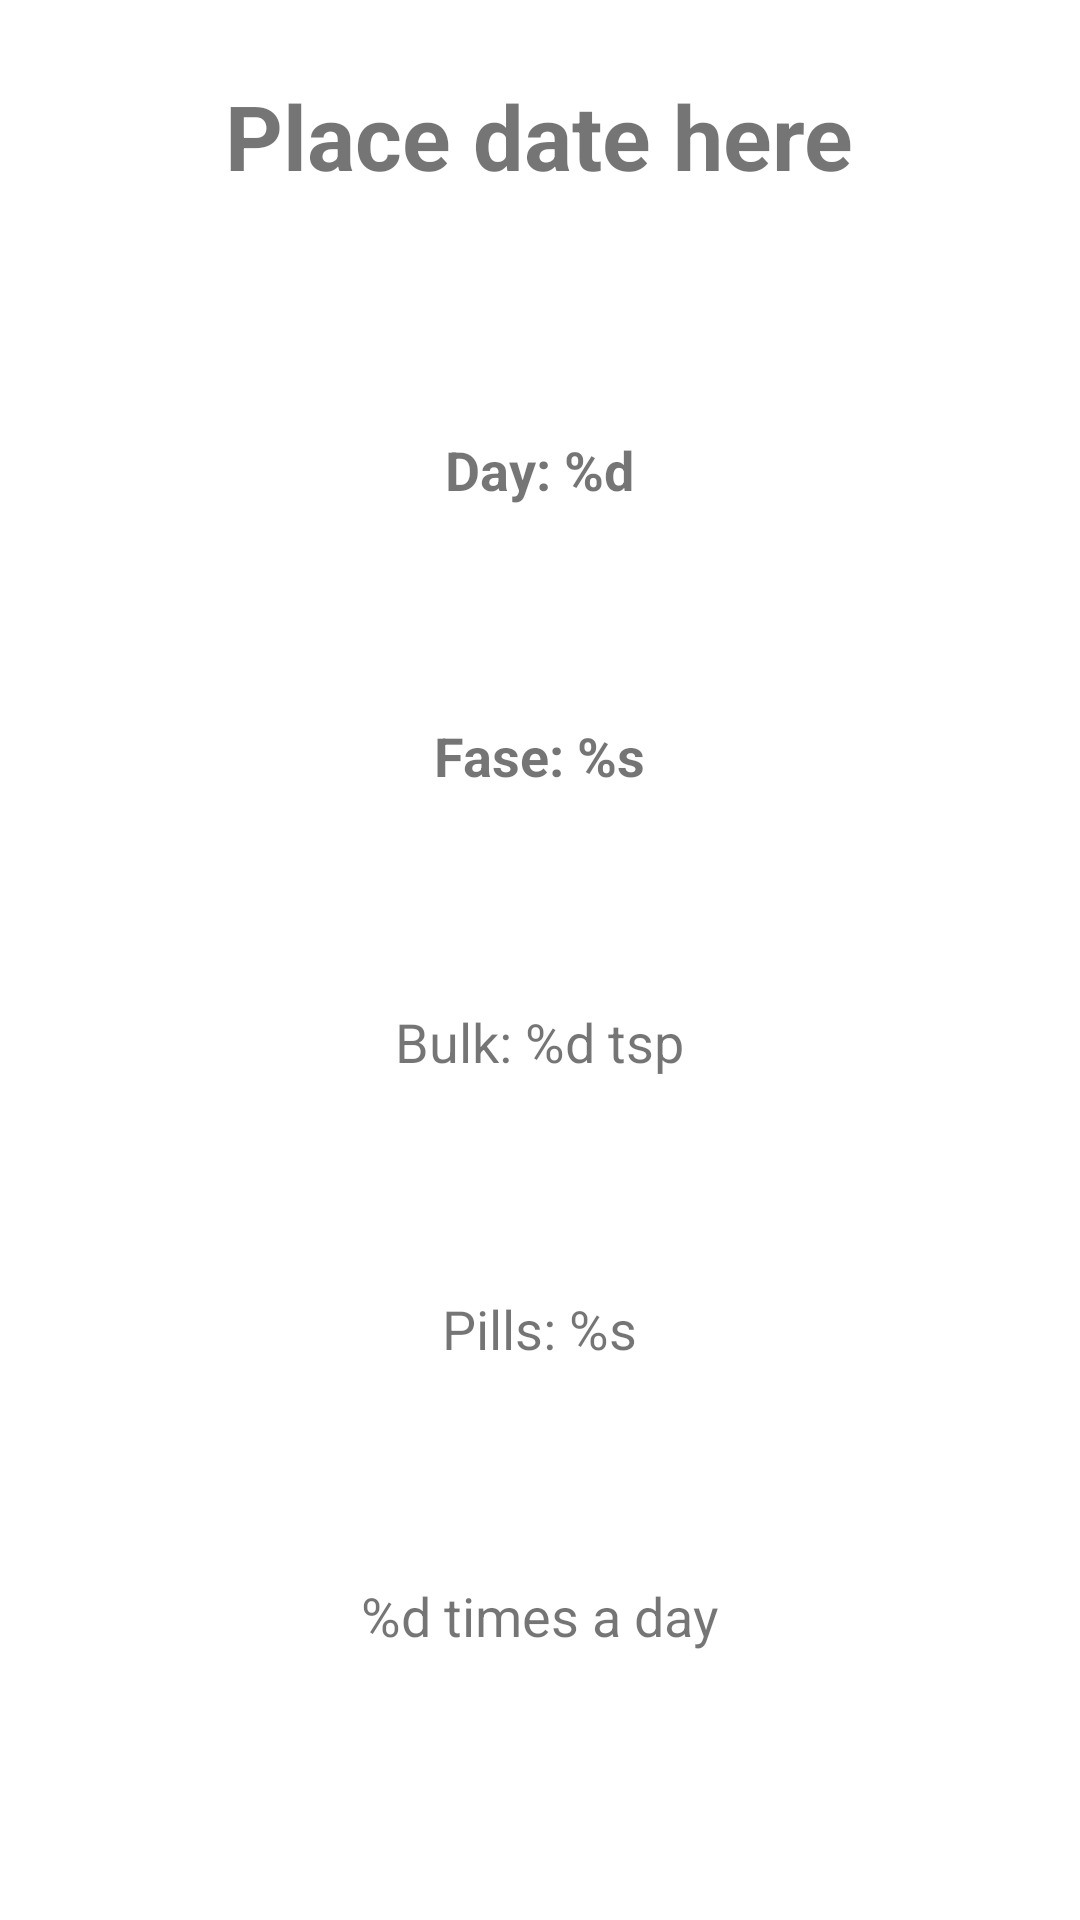

Write the Android layout XML for this screen, with the resource values it uses.
<!-- AndroidManifest.xml: fallback theme Theme.MaterialComponents.DayNight.NoActionBar -->
<!-- res/layout/fragment_medication.xml -->
<LinearLayout xmlns:android="http://schemas.android.com/apk/res/android"
    xmlns:app="http://schemas.android.com/apk/res-auto"
    xmlns:tools="http://schemas.android.com/tools"
    android:id="@+id/medication_wrapper"
    android:layout_width="match_parent"
    android:layout_height="wrap_content"
    android:gravity="center_horizontal"
    android:orientation="vertical"
    android:paddingBottom="25dp"
    android:paddingTop="25dp"
    android:visibility="visible"
    tools:context="com.example.grays.MedicationFragment">


    <TextView
        android:id="@+id/medication_date"
        android:layout_width="wrap_content"
        android:layout_height="wrap_content"
        android:layout_weight="1"
        android:paddingBottom="15dp"
        android:text="Place date here"
        android:textAllCaps="false"
        android:textSize="30sp"
        android:textStyle="bold" />

    <TextView
        android:id="@+id/medication_day"
        android:layout_width="wrap_content"
        android:layout_height="wrap_content"
        android:layout_weight="1"
        android:padding="7dp"
        android:text="@string/medication_day"
        android:textAllCaps="false"
        android:textSize="18sp"
        android:textStyle="bold" />

    <TextView
        android:id="@+id/medication_fase"
        android:layout_width="wrap_content"
        android:layout_height="wrap_content"
        android:layout_weight="1"
        android:padding="7dp"
        android:text="@string/start_fase"
        android:textAllCaps="false"
        android:textSize="18sp"
        android:textStyle="bold" />

    <TextView
        android:id="@+id/medication_bulk"
        android:layout_width="wrap_content"
        android:layout_height="wrap_content"
        android:layout_weight="1"
        android:padding="7dp"
        android:text="@string/start_bulk_amount"
        android:textAllCaps="false"
        android:textSize="18sp" />

    <TextView
        android:id="@+id/medication_pil"
        android:layout_width="wrap_content"
        android:layout_height="wrap_content"
        android:layout_weight="1"
        android:padding="7dp"
        android:text="@string/start_pill_amount"
        android:textAllCaps="false"
        android:textSize="18sp" />

    <TextView
        android:id="@+id/medication_frequency"
        android:layout_width="wrap_content"
        android:layout_height="wrap_content"
        android:layout_weight="1"
        android:padding="7dp"
        android:text="@string/start_frequency"
        android:textAllCaps="false"
        android:textSize="18sp" />
</LinearLayout>
<!-- resources referenced by this layout -->
<resources>
  <string name="medication_day">Day: %d</string>
  <string name="start_bulk_amount">Bulk: %d tsp</string>
  <string name="start_fase">Fase: %s</string>
  <string name="start_frequency">%d times a day</string>
  <string name="start_pill_amount">Pills: %s</string>
</resources>
